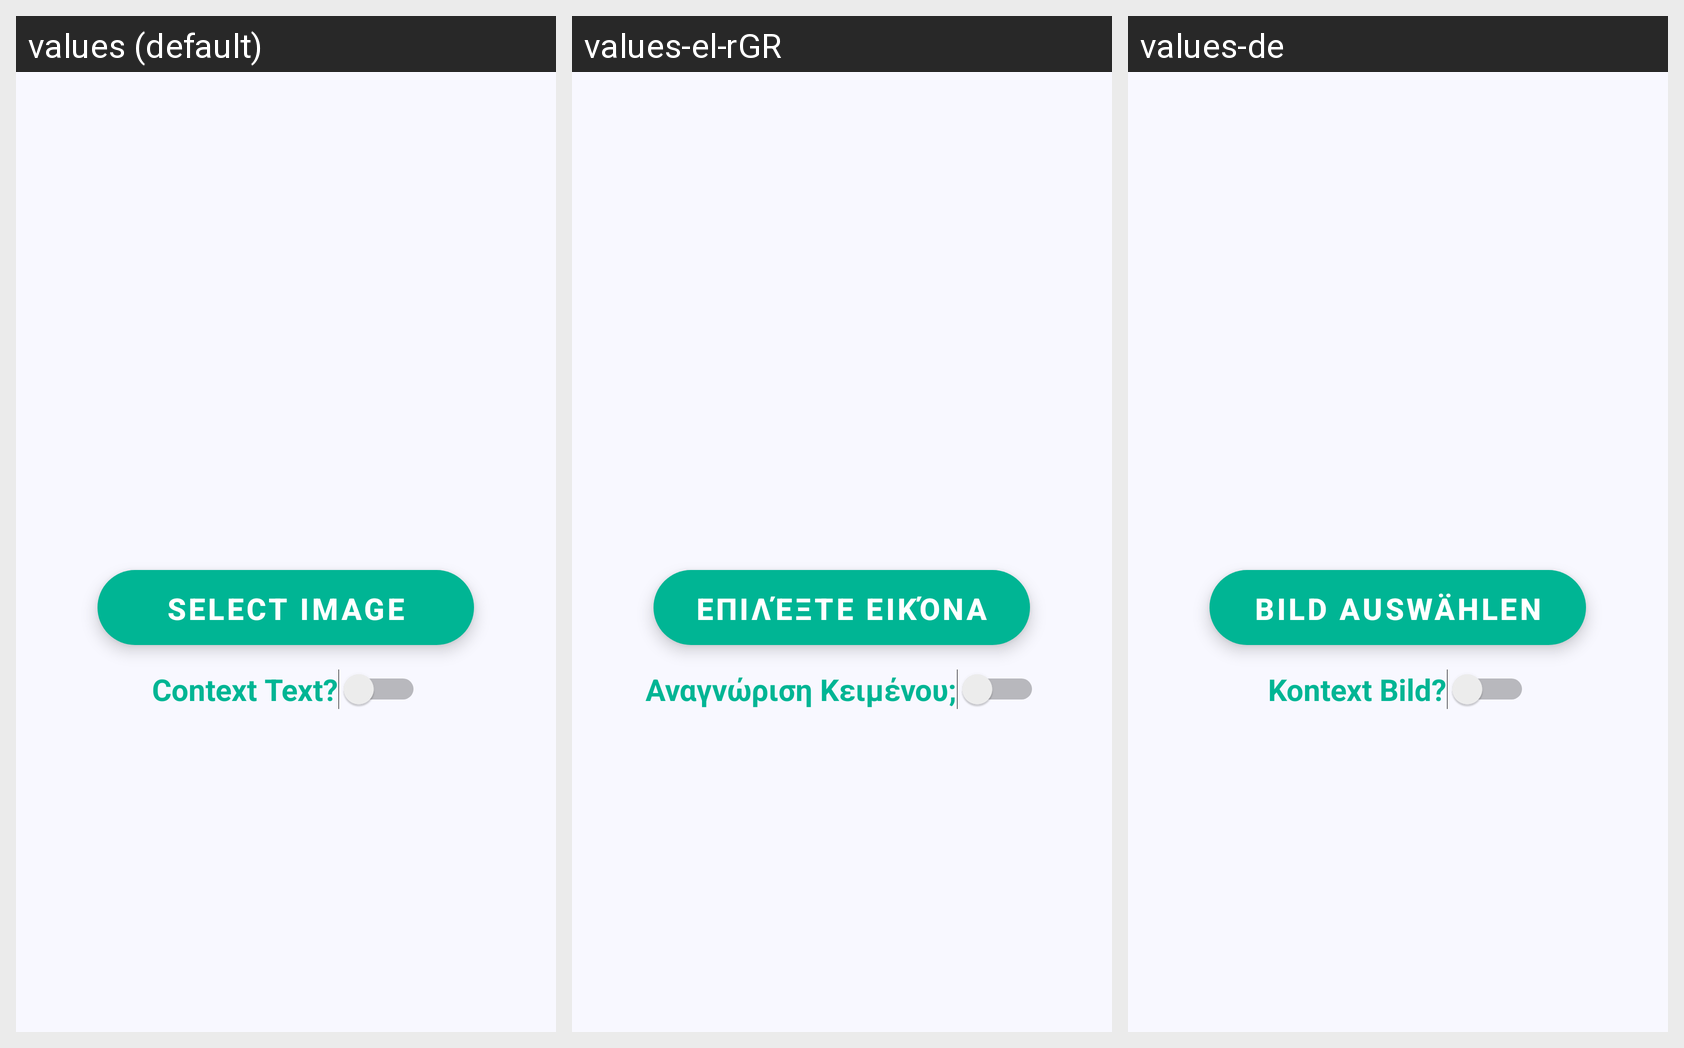

This grid shows one Android layout under several languages. Give, for every string resource on the screen, its name, the default text and each shown locale's text.
Android screen res/layout/fragment_image.xml rendered under 3 locales, left to right: values (default), values-el-rGR, values-de. Device: Nexus 5 (rendered at 1080×1920; each locale shown at half size, 540×960, under a caption strip naming it); theme Theme.Imagesician.
Strings drawn on this screen, with the default value and each locale's value (text and hints the layout hard-codes, and strings that could not be matched under every locale, appear in the picture but are not listed):

select_image
  values: Select Image
  values-el-rGR: Επιλέξτε Εικόνα
  values-de: Bild auswählen

txt_context_text
  values: Context Text?
  values-el-rGR: Αναγνώριση Kειμένου;
  values-de: Kontext Bild?
